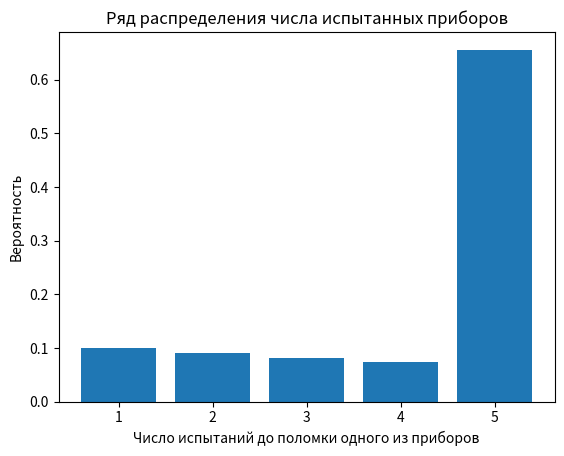

The matplotlib source for this figure:
import scipy.stats as stats
import matplotlib.pyplot as plt

p = 0.1
k_values = range(1, 6)
probs = []

for k in k_values:
    if k == 5:
        probs.append(stats.geom.pmf(k, p) * 10)
    else:
        probs.append(stats.geom.pmf(k, p))

plt.bar(k_values, probs)
plt.xlabel("Число испытаний до поломки одного из приборов")
plt.ylabel("Вероятность")
plt.title("Ряд распределения числа испытанных приборов")
plt.show()
